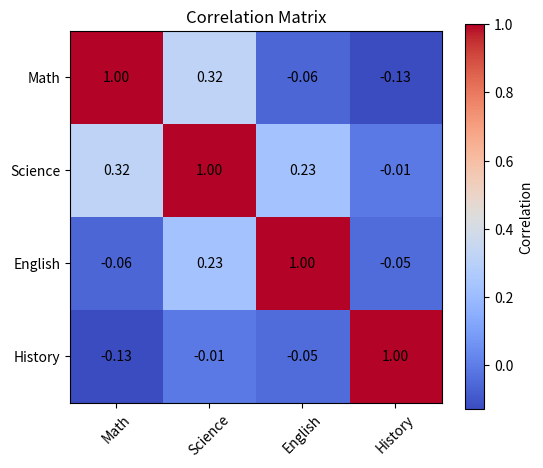

Here is the Python script that generated this plot:
import matplotlib.pyplot as plt
import pandas as pd
import numpy as np

# Random dataset
df = pd.DataFrame({
    "Math": np.random.randint(60, 100, 20),
    "Science": np.random.randint(55, 95, 20),
    "English": np.random.randint(50, 90, 20),
    "History": np.random.randint(65, 100, 20)
})

corr = df.corr()

plt.figure(figsize=(6,5))
plt.imshow(corr, cmap="coolwarm", interpolation="nearest")
plt.colorbar(label="Correlation")
plt.xticks(range(len(corr)), corr.columns, rotation=45)
plt.yticks(range(len(corr)), corr.columns)

# Add text
for i in range(len(corr)):
    for j in range(len(corr)):
        plt.text(j, i, f"{corr.iloc[i,j]:.2f}", ha="center", va="center", color="black")

plt.title("Correlation Matrix")
plt.show()
